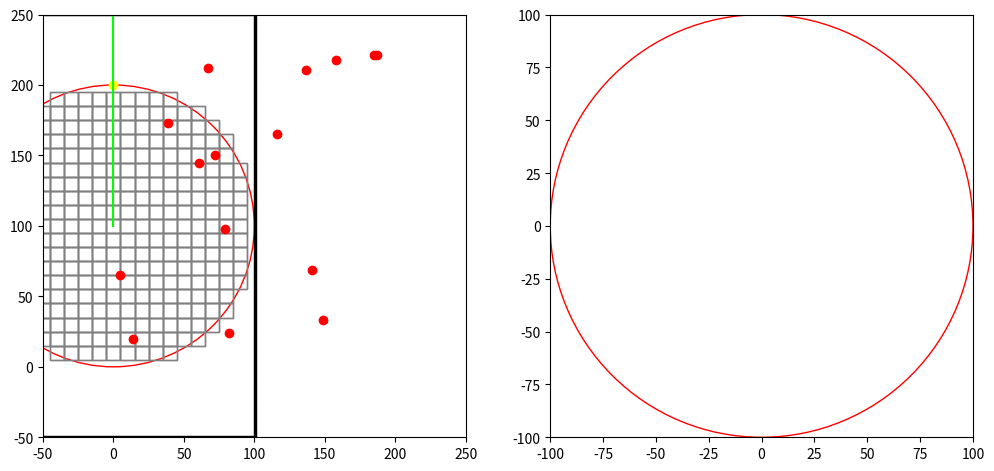

Source code (Python):
import numpy as np
import matplotlib.pyplot as plt
from matplotlib.animation import FuncAnimation, FFMpegWriter

# Define colors and states
BLACK = (0, 0, 0)
WHITE = (1, 1, 1)
RED = (1, 0, 0)
GREEN = (0, 1, 0)
YELLOW = (1, 1, 0)
BLUE = (0, 0, 1)

FREE_STATE = 0
PATH_STATE = 1
COLLISION_STATE = 2
GOAL_STATE = 3

# Constants
RADIUS = 100
SQUARE_SIZE = 10
MAP_WIDTH = 200
MAP_HEIGHT = 300
INITIAL_CENTER_POINT = (0, 100)
NUM_OBSTACLES = 20
NUM_PATH_POINTS = 50
SPEED = 2
STEP = 200 / SPEED

def get_priority_state(current_state, new_state):
    if new_state == COLLISION_STATE:
        return COLLISION_STATE
    elif new_state == GOAL_STATE and current_state != COLLISION_STATE:
        return GOAL_STATE
    elif new_state == PATH_STATE and current_state not in (COLLISION_STATE, GOAL_STATE):
        return PATH_STATE
    elif current_state not in (COLLISION_STATE, GOAL_STATE, PATH_STATE):
        return FREE_STATE
    return current_state

def closest_multiple(n, mult):
    return int((n + mult / 2) // mult) * mult

def fill_grid(objects, dc):
    grid_dict = {}
    for obj in objects:
        m = obj['x']
        n = obj['y']
        state = obj['state']

        m = closest_multiple(m, dc)
        n = closest_multiple(n, dc)
        if (m, n) not in grid_dict:
            grid_dict[(m, n)] = FREE_STATE
        
        grid_dict[(m, n)] = get_priority_state(grid_dict[(m, n)], state)
    return grid_dict

def generate_grid(radius, square_size, center):
    x = np.arange(-radius + square_size, radius, square_size)
    y = np.arange(-radius + square_size, radius, square_size)
    grid = []
    for i in x:
        for j in y:
            if np.sqrt(i ** 2 + j ** 2) <= radius:
                grid.append((center[0] + i, center[1] + j))
    return grid

def generate_random_obstacles(num_obstacles, map_width, map_height):
    obstacles = []
    for _ in range(num_obstacles):
        x = np.random.randint(0, map_width)
        y = np.random.randint(0, map_height)
        obstacles.append({'x': x, 'y': y, 'state': COLLISION_STATE})
    return obstacles

def generate_path(initial_point, num_points, vertical_distance):
    path = []
    for i in range(num_points):
        y = initial_point[1] + i * vertical_distance
        path.append({'x': initial_point[0], 'y': y, 'state': PATH_STATE})
    return path

class ASVEnv:
    def __init__(self, width, height):
        self.width = width
        self.height = height
        self.heading = 90
        self.speed = SPEED
        self.turn_rate = 5
        self.start_pos = INITIAL_CENTER_POINT
        self.step = STEP
        self.goal = (0, 200)
        
        self.obstacles = generate_random_obstacles(NUM_OBSTACLES, self.width, self.height)
        self.path = generate_path(self.start_pos, NUM_PATH_POINTS, SQUARE_SIZE)
        self.objects_environment = self.obstacles + self.path
        self.grid_dict = fill_grid(self.objects_environment, SQUARE_SIZE)

    def generate_grid(self, radius, square_size, center):
        x = np.arange(-radius + square_size, radius, square_size)
        y = np.arange(-radius + square_size, radius, square_size)
        grid = []
        for i in x:
            for j in y:
                if np.sqrt(i ** 2 + j ** 2) <= radius:
                    grid.append((center[0] + i, center[1] + j))
        return grid

    def draw_path(self):
        # Initialize figure and axes
        fig, (ax1, ax2) = plt.subplots(1, 2, figsize=(12, 8))
        ax1.set_aspect('equal')
        ax2.set_aspect('equal')

        self.agent_1, = ax1.plot([], [], marker='^', color=BLUE)
        self.agent_2, = ax2.plot([], [], marker='^', color=BLUE)
        observation_horizon1 = plt.Circle(self.start_pos, RADIUS, color='r', fill=False)
        observation_horizon2 = plt.Circle((0, 0), RADIUS, color='r', fill=False)
        ax1.add_patch(observation_horizon1)
        ax2.add_patch(observation_horizon2)

        # Plot goal point
        ax1.plot(self.goal[0], self.goal[1], marker='o', color=YELLOW)

        # Plot the boundary
        boundary = []
        for x in range(-100, 100 + 1):
            boundary.append((x, -50))  # lower boundary
            boundary.append((x, 250))  # upper boundary 
        for y in range(-50, 250 + 1):
            boundary.append((-100, y))  # left boundary
            boundary.append((100, y))   # right boundary 
        for (x, y) in boundary:
            boundary_line = plt.Rectangle((x, y), 1, 1, edgecolor='black', facecolor='black')
            ax1.add_patch(boundary_line)

        # Plot the path
        path_x = [point['x'] for point in self.path]
        path_y = [point['y'] for point in self.path]
        ax1.plot(path_x, path_y, '-', color=GREEN)

        # Plot obstacles
        for obj in self.obstacles:
            ax1.plot(obj['x'], obj['y'], marker='o', color=RED)

        # Initialize animation variables
        squares_ax2 = []

        def init():
            self.agent_1.set_data([], [])           # agent in the first plot
            self.agent_2.set_data([], [])           # agent in the second plot
            observation_horizon1.center = self.start_pos
            observation_horizon2.center = (0, 0)
            grid = self.generate_grid(RADIUS, SQUARE_SIZE, self.start_pos)
            for (cx, cy) in grid:
                rect = plt.Rectangle((cx - SQUARE_SIZE/2, cy - SQUARE_SIZE/2), SQUARE_SIZE, SQUARE_SIZE,
                                     edgecolor='gray', facecolor='none')
                ax1.add_patch(rect)
                squares_ax2.append(rect)
            return self.agent_1, self.agent_2, observation_horizon1, observation_horizon2, *squares_ax2

        def reset():
            for rect in squares_ax2:
                rect.remove()
            squares_ax2.clear()

        def update(frame):
            agent_pos = (path_x[frame], path_y[frame])
            self.agent_1.set_data(agent_pos[0], agent_pos[1])
            self.agent_1.set_marker((3, 0, self.heading - 90))
            
            self.agent_2.set_data(0, 0)
            self.agent_2.set_marker((3, 0, self.heading - 90))

            observation_horizon1.center = agent_pos
            observation_horizon2.center = (0, 0)

            reset()

            grid = self.generate_grid(RADIUS, SQUARE_SIZE, agent_pos)
            for (cx, cy) in grid:
                state = self.grid_dict.get((closest_multiple(cx, SQUARE_SIZE), closest_multiple(cy, SQUARE_SIZE)), FREE_STATE)
                color = 'white'
                if state == COLLISION_STATE:
                    color = 'red'
                elif state == PATH_STATE:
                    color = 'green'
                elif state == GOAL_STATE:
                    color = 'yellow'
                rect = plt.Rectangle((cx - SQUARE_SIZE / 2 - agent_pos[0], cy - SQUARE_SIZE / 2 - agent_pos[1]),
                                     SQUARE_SIZE, SQUARE_SIZE, edgecolor='gray', facecolor=color)
                ax2.add_patch(rect)
                squares_ax2.append(rect)

            return self.agent_1, self.agent_2, observation_horizon1, observation_horizon2, *squares_ax2

        ani = FuncAnimation(fig, update, frames=len(path_x), init_func=init, blit=True, interval=200, repeat=False)
        ax1.set_xlim(-50, 250)
        ax1.set_ylim(-50, 250)
        ax2.set_xlim(-RADIUS, RADIUS)
        ax2.set_ylim(-RADIUS, RADIUS)

        plt.show()

# Create visualization
visualization = ASVEnv(MAP_WIDTH, MAP_HEIGHT)
visualization.draw_path()
